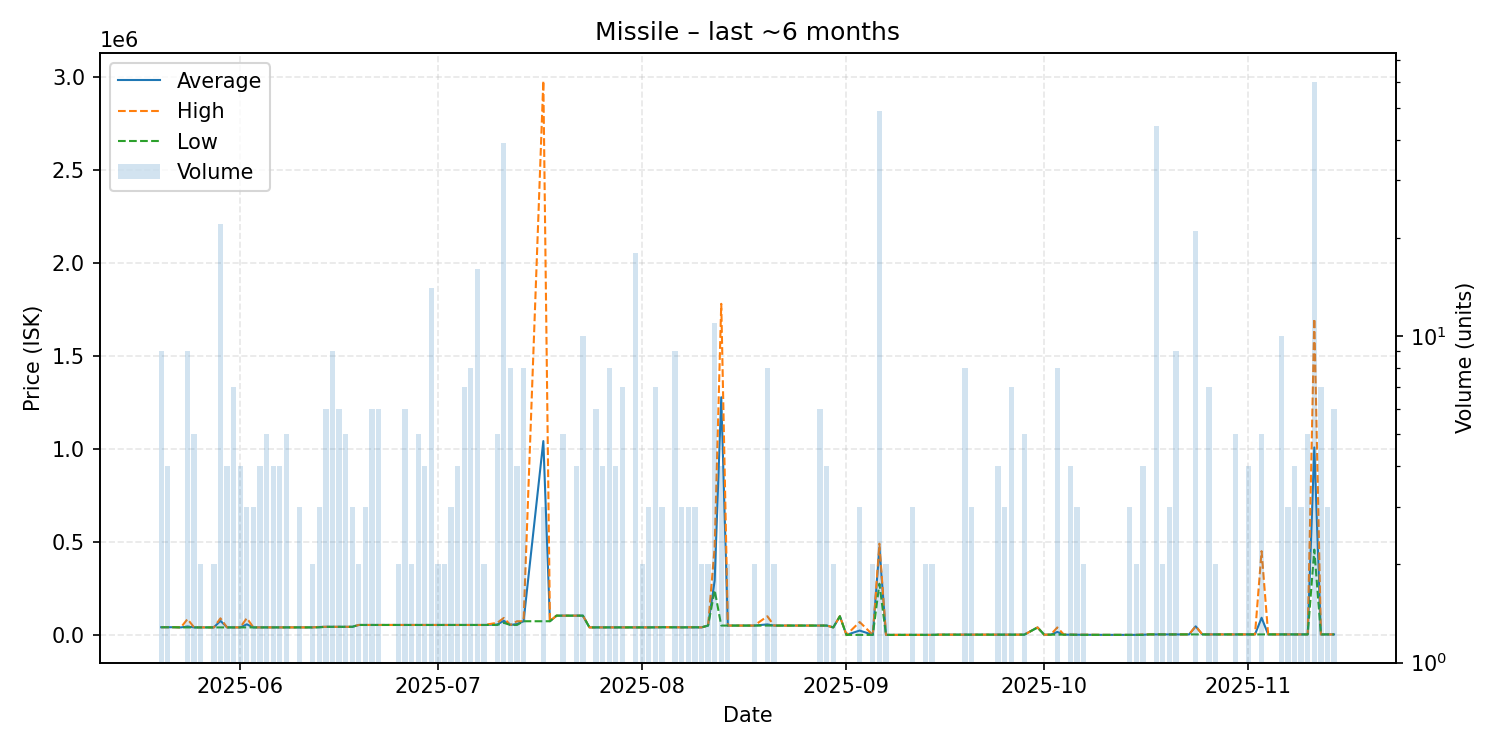

Source data for this figure (header and first rows):
date, average, highest, lowest, order_count, volume
2025-05-20, 41120, 41120, 41120, 6, 9
2025-05-21, 41120, 41120, 41120, 1, 4
2025-05-22, 41120, 41120, 41120, 1, 1
2025-05-23, 40130, 40130, 40130, 1, 1
2025-05-24, 45109, 85000, 40120, 6, 9
2025-05-25, 40134, 40140, 40130, 4, 5
2025-05-26, 40140, 40140, 40140, 2, 2
2025-05-27, 40140, 40140, 40140, 1, 1
2025-05-28, 40170, 40200, 40140, 2, 2
2025-05-29, 75437, 88990, 40210, 14, 22
2025-05-30, 40210, 40210, 40210, 4, 4
2025-05-31, 40210, 40210, 40210, 2, 7
2025-06-01, 40210, 40210, 40210, 4, 4
2025-06-02, 56800, 89960, 40220, 3, 3
2025-06-03, 40240, 40240, 40240, 3, 3
2025-06-04, 40240, 40240, 40240, 2, 4
2025-06-05, 40240, 40240, 40240, 4, 5
2025-06-06, 40240, 40240, 40240, 1, 4
2025-06-07, 40240, 40240, 40240, 4, 4
2025-06-08, 40240, 40240, 40240, 3, 5
2025-06-09, 40240, 40240, 40240, 1, 1
2025-06-10, 40240, 40240, 40240, 2, 3
2025-06-12, 40240, 40240, 40240, 2, 2
2025-06-13, 42233, 43230, 40240, 2, 3
2025-06-14, 43230, 43230, 43230, 4, 6
2025-06-15, 43230, 43230, 43230, 5, 9
2025-06-16, 43240, 43240, 43240, 3, 6
2025-06-17, 43250, 43250, 43250, 4, 5
2025-06-18, 43250, 43250, 43250, 3, 3
2025-06-19, 53250, 53250, 53250, 2, 2
2025-06-20, 53250, 53250, 53250, 3, 3
2025-06-21, 53248, 53250, 53240, 6, 6
2025-06-22, 53240, 53240, 53240, 6, 6
2025-06-24, 53240, 53240, 53240, 1, 1
2025-06-25, 53250, 53250, 53250, 2, 2
2025-06-26, 53250, 53250, 53250, 3, 6
2025-06-27, 53250, 53250, 53250, 2, 2
2025-06-28, 53250, 53250, 53250, 4, 5
2025-06-29, 53250, 53250, 53250, 4, 4
2025-06-30, 53250, 53250, 53250, 2, 14
2025-07-01, 53250, 53250, 53250, 2, 2
2025-07-02, 53250, 53250, 53250, 2, 2
2025-07-03, 53250, 53250, 53250, 3, 3
2025-07-04, 53250, 53250, 53250, 2, 4
2025-07-05, 53250, 53250, 53250, 6, 7
2025-07-06, 53252, 53260, 53250, 7, 8
2025-07-07, 53250, 53250, 53250, 2, 16
2025-07-08, 53250, 53250, 53250, 2, 2
2025-07-10, 55556, 64780, 53250, 4, 5
2025-07-11, 75975, 90870, 64800, 11, 39
2025-07-12, 53250, 53250, 53250, 3, 8
2025-07-13, 58250, 73250, 53250, 4, 4
2025-07-14, 73249, 73250, 73240, 6, 8
2025-07-17, 1041500, 2978000, 73250, 3, 3
2025-07-18, 73250, 73250, 73250, 1, 1
2025-07-19, 103300, 103300, 103300, 1, 1
2025-07-20, 103300, 103300, 103300, 4, 5
2025-07-22, 103300, 103300, 103300, 3, 4
2025-07-23, 103300, 103300, 103300, 1, 10
2025-07-24, 40230, 40230, 40230, 1, 1
... 91 more rows
